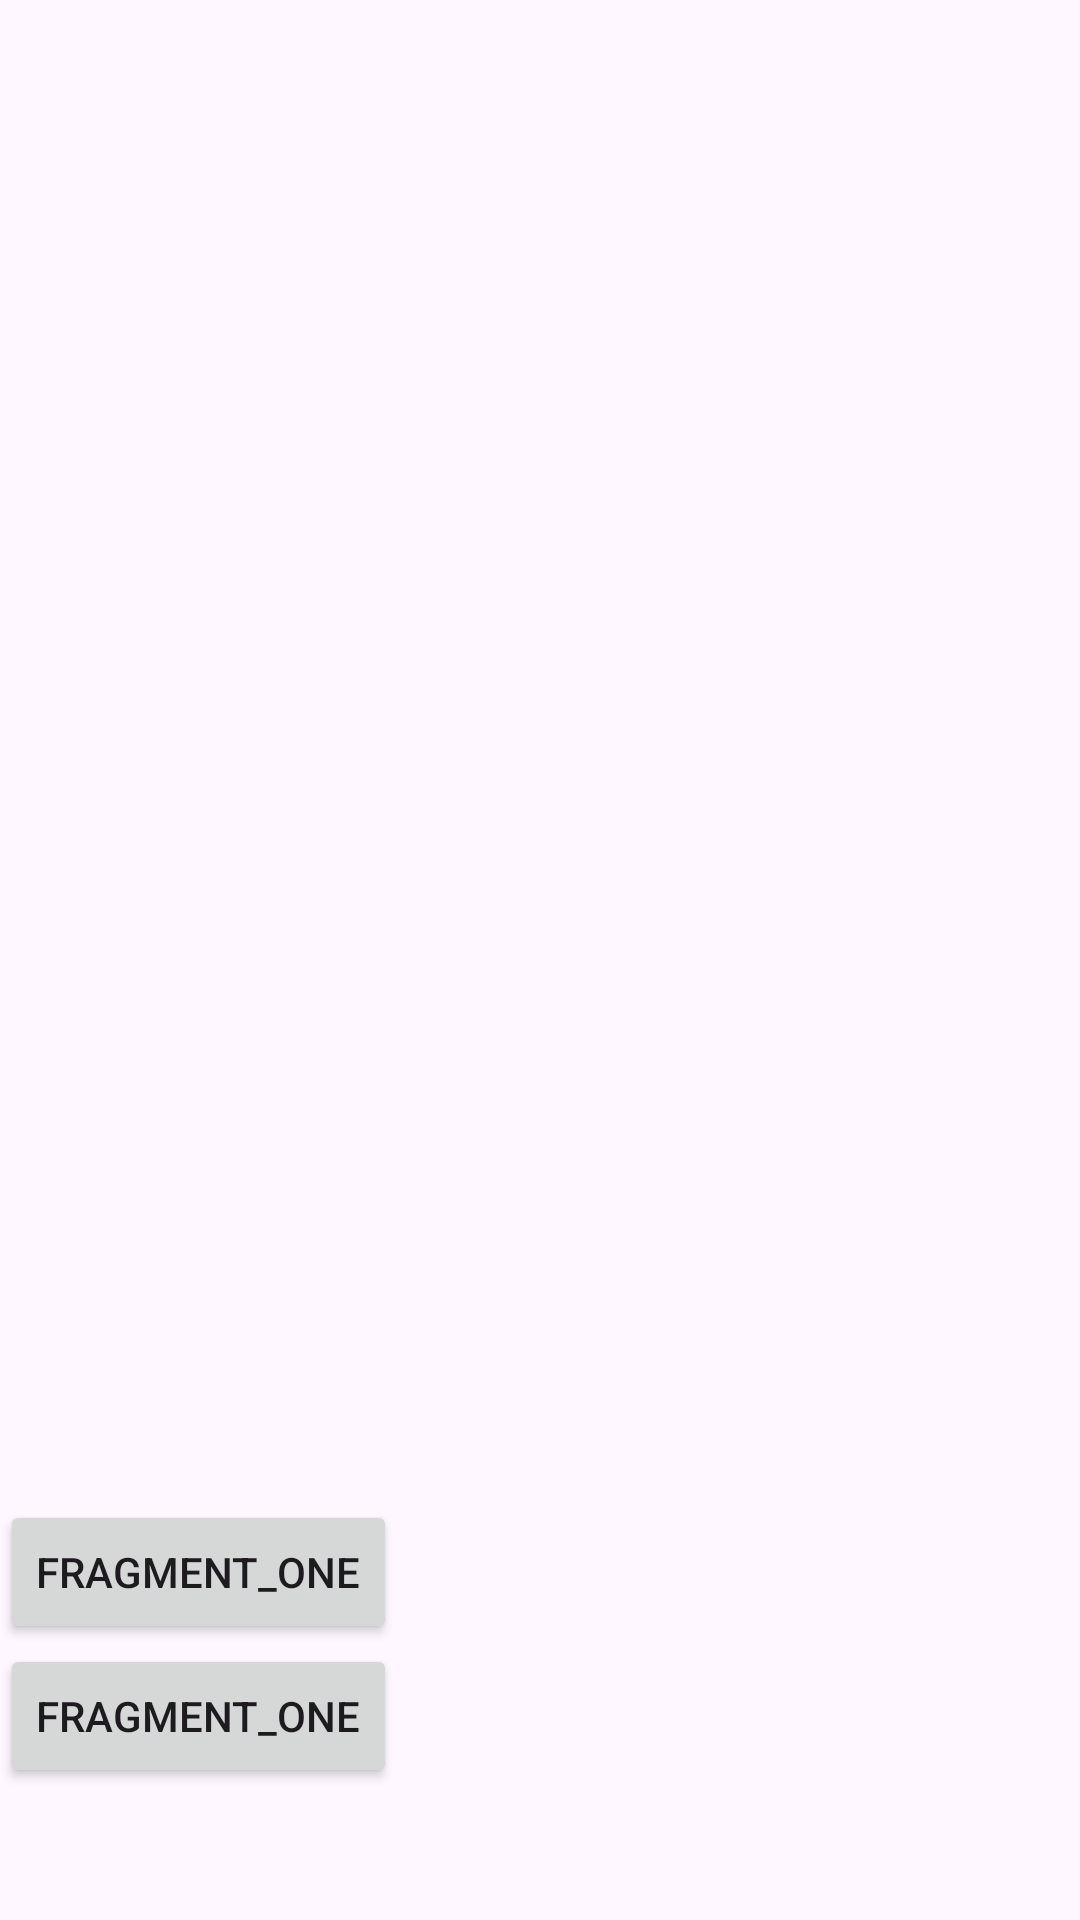

The Android layout XML behind this screen, and the referenced resources:
<!-- AndroidManifest.xml: application theme Theme.Simple_fragment -->
<!-- res/layout/activity_main.xml -->
<?xml version="1.0" encoding="utf-8"?>
<LinearLayout
    xmlns:android="http://schemas.android.com/apk/res/android"
    xmlns:app="http://schemas.android.com/apk/res-auto"
    xmlns:tools="http://schemas.android.com/tools"
    android:layout_width="match_parent"
    android:layout_height="match_parent"
    tools:context=".MainActivity">

    <LinearLayout
        android:layout_width="match_parent"
        android:layout_height="wrap_content"
      android:orientation="vertical">
      <FrameLayout
          android:layout_width="match_parent"
          android:layout_height="500sp"
        android:id="@+id/fragment_container"/>
      <Button
          android:layout_width="wrap_content"
          android:layout_height="wrap_content"
        android:text="fragment_one"
          android:id="@+id/add_fragment"
          />
        <Button
            android:layout_width="wrap_content"
            android:layout_height="wrap_content"
            android:text="fragment_one"
            android:id="@+id/sec_fragment"
            />

    </LinearLayout>

</LinearLayout>
<!-- resources referenced by this layout -->
<resources>
  <style name="Theme.Simple_fragment" parent="Base.Theme.Simple_fragment" />
  <style name="Base.Theme.Simple_fragment" parent="Theme.Material3.DayNight.NoActionBar">
          
          
      </style>
</resources>
